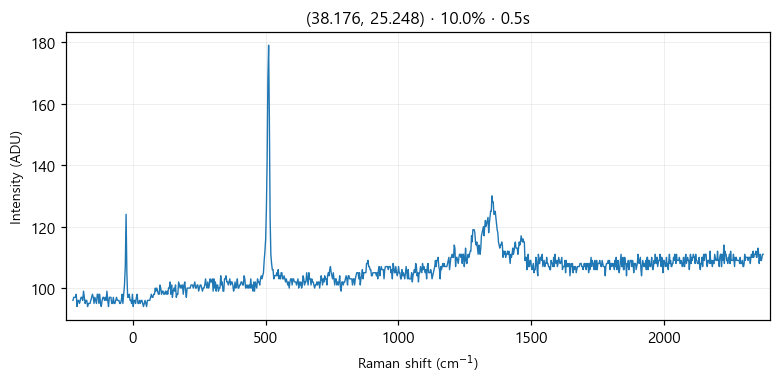

The table this chart was drawn from, first rows:
# laser_power_pct, 10.0
# exposure_time, 0.5
# laser_nm, 532
# mode, single
pixel_index, raman_shift_cm-1, wavelength_nm, intensity
0, -225.3, 525.7, 96.0
1, -222.2, 525.8, 97.0
2, -219.2, 525.9, 97.0
3, -216.1, 526, 97.0
4, -213, 526.1, 98.0
5, -210, 526.1, 94.0
6, -206.9, 526.2, 96.0
7, -203.8, 526.3, 96.0
8, -200.8, 526.4, 95.0
9, -197.7, 526.5, 96.0
10, -194.7, 526.6, 97.0
11, -191.6, 526.7, 97.0
12, -188.6, 526.7, 96.0
13, -185.5, 526.8, 99.0
14, -182.4, 526.9, 97.0
15, -179.4, 527, 95.0
16, -176.3, 527.1, 96.0
17, -173.3, 527.2, 96.0
18, -170.2, 527.2, 94.0
19, -167.2, 527.3, 95.0
20, -164.2, 527.4, 95.0
21, -161.1, 527.5, 95.0
22, -158.1, 527.6, 96.0
23, -155, 527.7, 97.0
24, -152, 527.8, 98.0
25, -148.9, 527.8, 97.0
26, -145.9, 527.9, 95.0
27, -142.9, 528, 97.0
28, -139.8, 528.1, 96.0
29, -136.8, 528.2, 95.0
30, -133.8, 528.3, 98.0
31, -130.7, 528.3, 98.0
32, -127.7, 528.4, 95.0
33, -124.7, 528.5, 98.0
34, -121.6, 528.6, 95.0
35, -118.6, 528.7, 94.0
36, -115.6, 528.8, 96.0
37, -112.6, 528.9, 97.0
38, -109.5, 528.9, 97.0
39, -106.5, 529, 96.0
40, -103.5, 529.1, 97.0
41, -100.5, 529.2, 96.0
42, -97.44, 529.3, 99.0
43, -94.42, 529.4, 96.0
44, -91.41, 529.4, 94.0
45, -88.39, 529.5, 97.0
46, -85.38, 529.6, 97.0
47, -82.36, 529.7, 97.0
48, -79.35, 529.8, 95.0
49, -76.34, 529.9, 95.0
50, -73.33, 530, 97.0
51, -70.32, 530, 95.0
52, -67.31, 530.1, 95.0
53, -64.3, 530.2, 96.0
54, -61.3, 530.3, 97.0
55, -58.29, 530.4, 96.0
... 968 more rows
